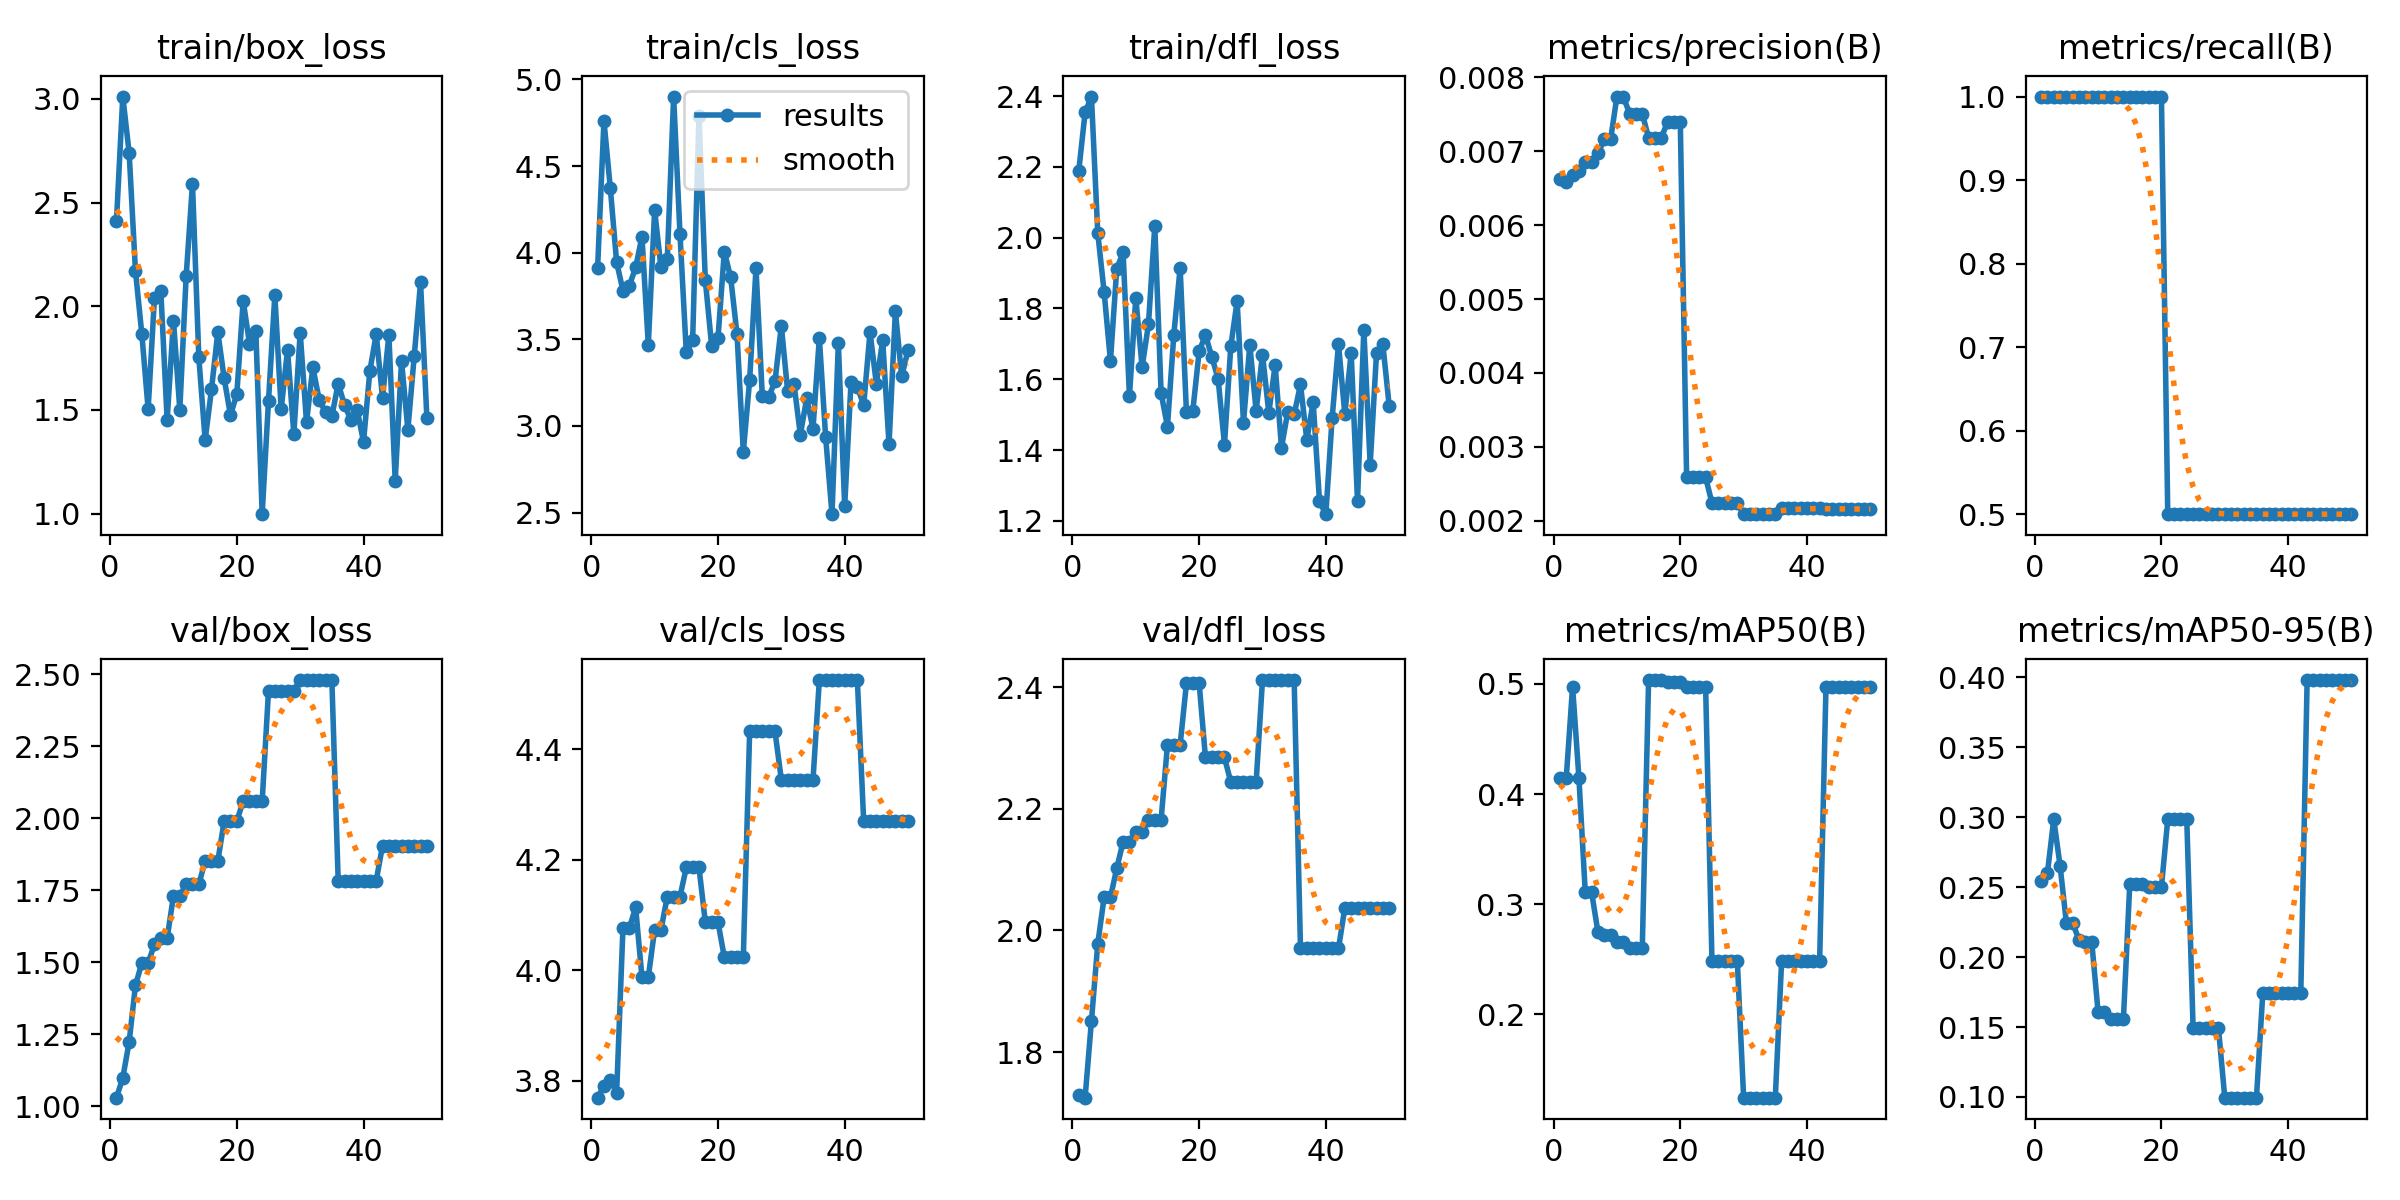

The table this chart was drawn from, first rows:
epoch, time, train/box_loss, train/cls_loss, train/dfl_loss, metrics/precision(B), metrics/recall(B), metrics/mAP50(B), metrics/mAP50-95(B), val/box_loss, val/cls_loss, val/dfl_loss, lr/pg0, lr/pg1, lr/pg2
1, 6.344, 2.413, 3.913, 2.188, 0.00662, 1, 0.4146, 0.254, 1.03, 3.769, 1.73, 1.25e-05, 1.25e-05, 1.25e-05
2, 11.18, 3.012, 4.761, 2.354, 0.00659, 1, 0.4146, 0.2599, 1.099, 3.791, 1.725, 3.67575e-05, 3.67575e-05, 3.67575e-05
3, 15.39, 2.741, 4.375, 2.398, 0.00668, 1, 0.4975, 0.2985, 1.223, 3.802, 1.851, 6.0025e-05, 6.0025e-05, 6.0025e-05
4, 19.64, 2.169, 3.946, 2.013, 0.00673, 1, 0.4146, 0.2653, 1.42, 3.778, 1.978, 8.23025e-05, 8.23025e-05, 8.23025e-05
5, 23.74, 1.867, 3.781, 1.847, 0.00685, 1, 0.3109, 0.2242, 1.498, 4.076, 2.054, 0.0001036, 0.0001036, 0.0001036
6, 28.09, 1.504, 3.808, 1.652, 0.00685, 1, 0.3109, 0.2242, 1.498, 4.076, 2.054, 0.0001239, 0.0001239, 0.0001239
7, 32.77, 2.042, 3.915, 1.913, 0.00697, 1, 0.2749, 0.2121, 1.563, 4.114, 2.102, 0.0001432, 0.0001432, 0.0001432
8, 37.54, 2.075, 4.092, 1.958, 0.00716, 1, 0.2724, 0.2109, 1.584, 3.987, 2.146, 0.0001615, 0.0001615, 0.0001615
9, 41.93, 1.453, 3.469, 1.552, 0.00716, 1, 0.2724, 0.2109, 1.584, 3.987, 2.146, 0.0001788, 0.0001788, 0.0001788
10, 46.24, 1.93, 4.245, 1.83, 0.00774, 1, 0.2653, 0.1609, 1.731, 4.073, 2.162, 0.0001952, 0.0001952, 0.0001952
11, 50.97, 1.501, 3.916, 1.634, 0.00774, 1, 0.2653, 0.1609, 1.731, 4.073, 2.162, 0.0002105, 0.0002105, 0.0002105
12, 55.51, 2.144, 3.963, 1.755, 0.00751, 1, 0.2598, 0.1559, 1.771, 4.133, 2.182, 0.0002249, 0.0002249, 0.0002249
13, 59.72, 2.59, 4.901, 2.033, 0.00751, 1, 0.2598, 0.1559, 1.771, 4.133, 2.182, 0.0002382, 0.0002382, 0.0002382
14, 64.21, 1.753, 4.11, 1.56, 0.00751, 1, 0.2598, 0.1559, 1.771, 4.133, 2.182, 0.0002506, 0.0002506, 0.0002506
15, 68.51, 1.355, 3.424, 1.466, 0.00718, 1, 0.5035, 0.2519, 1.851, 4.186, 2.305, 0.000262, 0.000262, 0.000262
16, 72.69, 1.599, 3.495, 1.725, 0.00718, 1, 0.5035, 0.2519, 1.851, 4.186, 2.305, 0.0002724, 0.0002724, 0.0002724
17, 77.03, 1.876, 4.791, 1.915, 0.00718, 1, 0.5035, 0.2519, 1.851, 4.186, 2.305, 0.0002818, 0.0002818, 0.0002818
18, 81.95, 1.653, 3.841, 1.507, 0.0074, 1, 0.5017, 0.25, 1.99, 4.087, 2.406, 0.0002902, 0.0002902, 0.0002902
19, 86.13, 1.474, 3.462, 1.51, 0.0074, 1, 0.5017, 0.25, 1.99, 4.087, 2.406, 0.0002977, 0.0002977, 0.0002977
20, 90.48, 1.577, 3.506, 1.679, 0.0074, 1, 0.5017, 0.25, 1.99, 4.087, 2.406, 0.0003041, 0.0003041, 0.0003041
21, 95.03, 2.027, 4.006, 1.725, 0.00259, 0.5, 0.4975, 0.2985, 2.059, 4.024, 2.284, 0.0003096, 0.0003096, 0.0003096
22, 99.45, 1.82, 3.858, 1.664, 0.00259, 0.5, 0.4975, 0.2985, 2.059, 4.024, 2.284, 0.000314, 0.000314, 0.000314
23, 103.8, 1.88, 3.532, 1.6, 0.00259, 0.5, 0.4975, 0.2985, 2.059, 4.024, 2.284, 0.0003175, 0.0003175, 0.0003175
24, 108.4, 0.9974, 2.851, 1.416, 0.00259, 0.5, 0.4975, 0.2985, 2.059, 4.024, 2.284, 0.00032, 0.00032, 0.00032
25, 112.9, 1.544, 3.265, 1.693, 0.00224, 0.5, 0.2487, 0.1492, 2.442, 4.432, 2.244, 0.0003214, 0.0003214, 0.0003214
26, 117.7, 2.054, 3.91, 1.821, 0.00224, 0.5, 0.2487, 0.1492, 2.442, 4.432, 2.244, 0.0003219, 0.0003219, 0.0003219
27, 122, 1.503, 3.171, 1.478, 0.00224, 0.5, 0.2487, 0.1492, 2.442, 4.432, 2.244, 0.0003214, 0.0003214, 0.0003214
28, 126.4, 1.79, 3.167, 1.697, 0.00224, 0.5, 0.2487, 0.1492, 2.442, 4.432, 2.244, 0.00032, 0.00032, 0.00032
29, 131, 1.384, 3.258, 1.51, 0.00224, 0.5, 0.2487, 0.1492, 2.442, 4.432, 2.244, 0.0003175, 0.0003175, 0.0003175
30, 135.3, 1.873, 3.577, 1.67, 0.00209, 0.5, 0.1244, 0.0995, 2.479, 4.345, 2.411, 0.000314, 0.000314, 0.000314
31, 140, 1.441, 3.2, 1.505, 0.00209, 0.5, 0.1244, 0.0995, 2.479, 4.345, 2.411, 0.0003096, 0.0003096, 0.0003096
32, 144.2, 1.705, 3.243, 1.64, 0.00209, 0.5, 0.1244, 0.0995, 2.479, 4.345, 2.411, 0.0003041, 0.0003041, 0.0003041
33, 148.7, 1.549, 2.95, 1.407, 0.00209, 0.5, 0.1244, 0.0995, 2.479, 4.345, 2.411, 0.0002977, 0.0002977, 0.0002977
34, 153, 1.489, 3.159, 1.509, 0.00209, 0.5, 0.1244, 0.0995, 2.479, 4.345, 2.411, 0.0002903, 0.0002903, 0.0002903
35, 157.5, 1.47, 2.985, 1.5, 0.00209, 0.5, 0.1244, 0.0995, 2.479, 4.345, 2.411, 0.0002819, 0.0002819, 0.0002819
36, 162.2, 1.627, 3.508, 1.585, 0.00217, 0.5, 0.2487, 0.1741, 1.783, 4.525, 1.97, 0.0002725, 0.0002725, 0.0002725
37, 166.4, 1.524, 2.934, 1.429, 0.00217, 0.5, 0.2487, 0.1741, 1.783, 4.525, 1.97, 0.0002621, 0.0002621, 0.0002621
38, 170.8, 1.452, 2.491, 1.536, 0.00217, 0.5, 0.2487, 0.1741, 1.783, 4.525, 1.97, 0.0002507, 0.0002507, 0.0002507
39, 175.5, 1.499, 3.476, 1.255, 0.00217, 0.5, 0.2487, 0.1741, 1.783, 4.525, 1.97, 0.0002383, 0.0002383, 0.0002383
40, 180, 1.346, 2.536, 1.219, 0.00217, 0.5, 0.2487, 0.1741, 1.783, 4.525, 1.97, 0.000225, 0.000225, 0.000225
41, 184.3, 1.689, 3.252, 1.492, 0.00217, 0.5, 0.2487, 0.1741, 1.783, 4.525, 1.97, 0.0002106, 0.0002106, 0.0002106
42, 188.8, 1.865, 3.225, 1.699, 0.00217, 0.5, 0.2487, 0.1741, 1.783, 4.525, 1.97, 0.0001953, 0.0001953, 0.0001953
43, 193.4, 1.56, 3.12, 1.502, 0.00216, 0.5, 0.4975, 0.398, 1.905, 4.269, 2.037, 0.0001789, 0.0001789, 0.0001789
44, 197.8, 1.861, 3.542, 1.674, 0.00216, 0.5, 0.4975, 0.398, 1.905, 4.269, 2.037, 0.0001616, 0.0001616, 0.0001616
45, 202.3, 1.16, 3.243, 1.256, 0.00216, 0.5, 0.4975, 0.398, 1.905, 4.269, 2.037, 0.0001433, 0.0001433, 0.0001433
46, 206.8, 1.736, 3.495, 1.74, 0.00216, 0.5, 0.4975, 0.398, 1.905, 4.269, 2.037, 0.000124, 0.000124, 0.000124
47, 211.2, 1.405, 2.894, 1.359, 0.00216, 0.5, 0.4975, 0.398, 1.905, 4.269, 2.037, 0.0001037, 0.0001037, 0.0001037
48, 215.4, 1.758, 3.662, 1.673, 0.00216, 0.5, 0.4975, 0.398, 1.905, 4.269, 2.037, 8.24125e-05, 8.24125e-05, 8.24125e-05
49, 220.1, 2.115, 3.286, 1.699, 0.00216, 0.5, 0.4975, 0.398, 1.905, 4.269, 2.037, 6.014e-05, 6.014e-05, 6.014e-05
50, 224.6, 1.461, 3.437, 1.525, 0.00216, 0.5, 0.4975, 0.398, 1.905, 4.269, 2.037, 3.68775e-05, 3.68775e-05, 3.68775e-05
